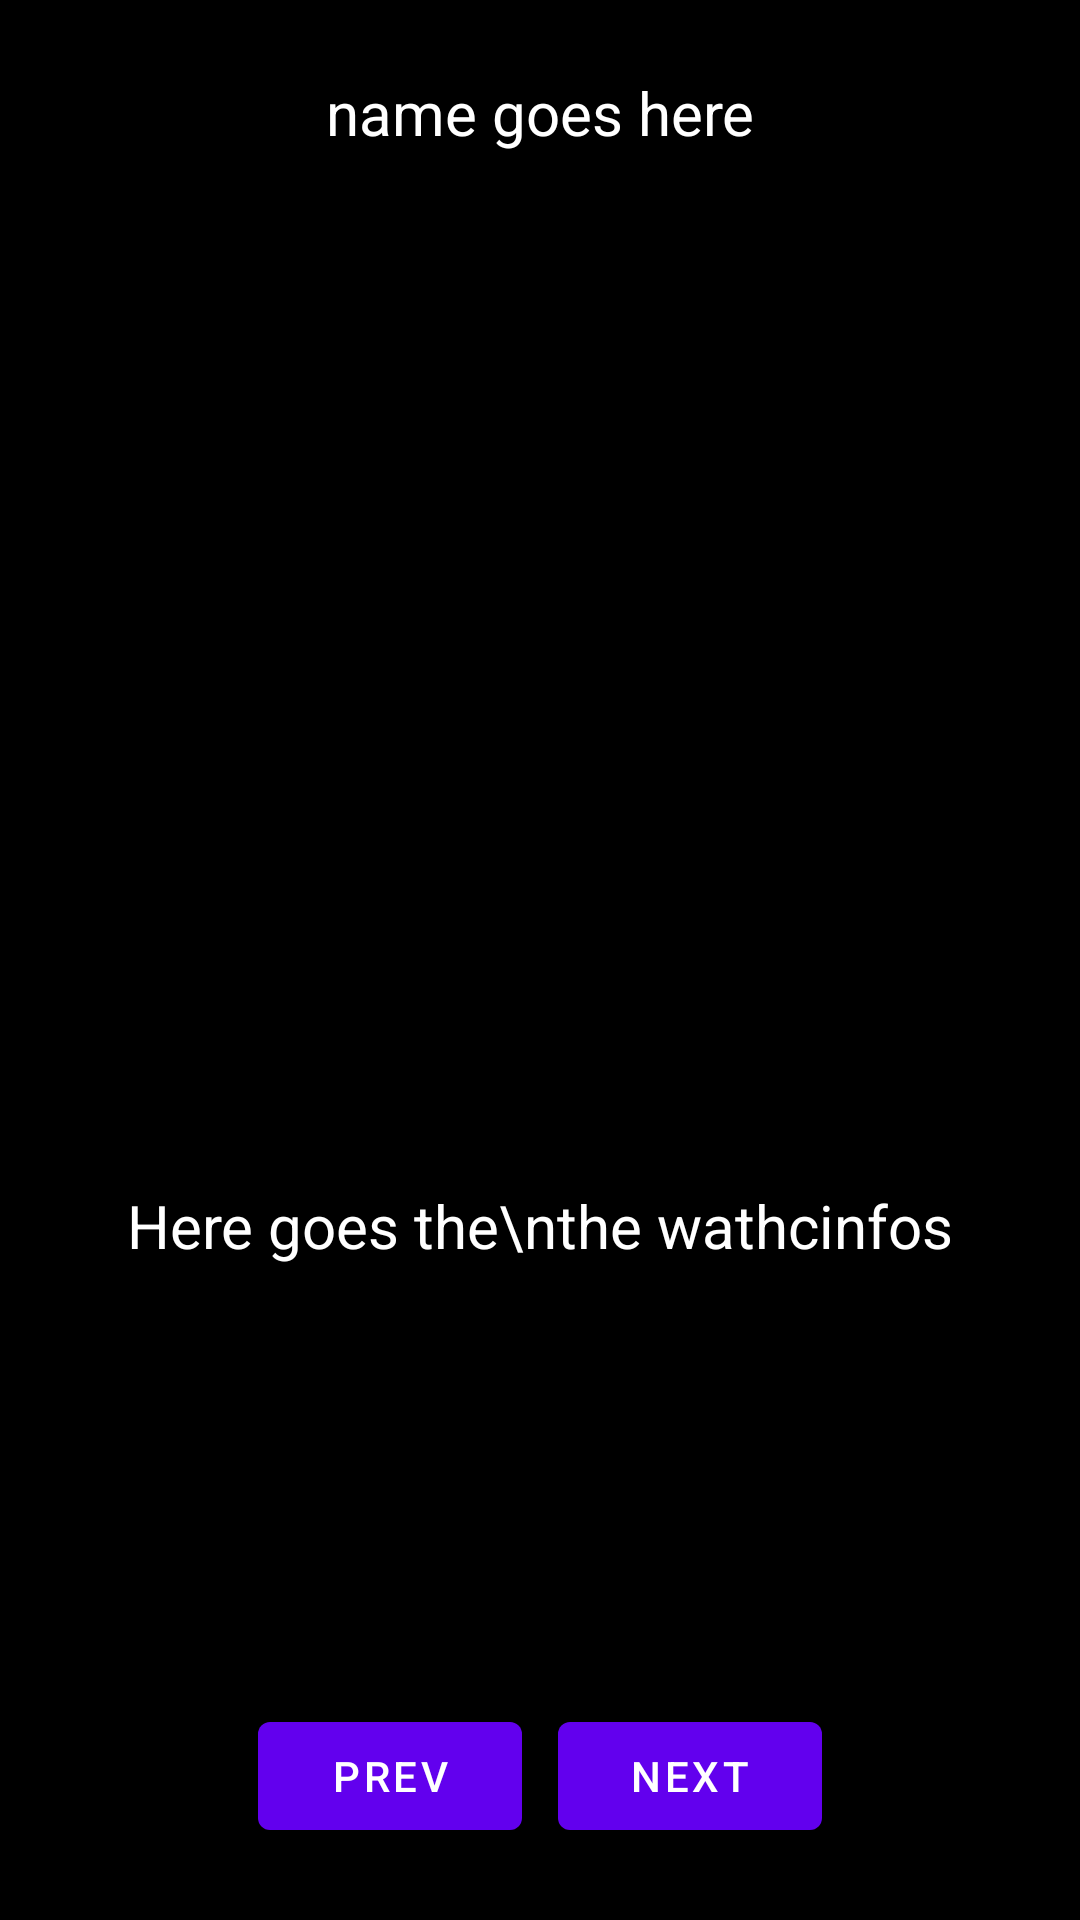

Reconstruct the res/layout file that produces this screen, plus the resources it refers to.
<!-- AndroidManifest.xml: application theme Theme.WatcherApp -->
<!-- res/layout/fragment_series.xml -->
<?xml version="1.0" encoding="utf-8"?>
<androidx.constraintlayout.widget.ConstraintLayout xmlns:android="http://schemas.android.com/apk/res/android"
    xmlns:app="http://schemas.android.com/apk/res-auto"
    xmlns:tools="http://schemas.android.com/tools"
    android:layout_width="match_parent"
    android:layout_height="match_parent"
    android:background="@color/black"
    tools:context=".SeriesFragment">

    <TextView
        android:id="@+id/fragment_series_name"
        android:layout_width="wrap_content"
        android:layout_height="wrap_content"
        android:layout_marginTop="24dp"
        android:text="name goes here"
        android:textColor="@color/white"
        android:textSize="20sp"
        app:layout_constraintEnd_toEndOf="parent"
        app:layout_constraintStart_toStartOf="parent"
        app:layout_constraintTop_toTopOf="parent" />

    <ImageView
        android:id="@+id/fragment_series_image"
        android:layout_width="match_parent"
        android:layout_height="300dp"
        android:layout_marginTop="75dp"
        android:src="@drawable/ic_launcher_background"
        app:layout_constraintEnd_toStartOf="parent"
        app:layout_constraintStart_toStartOf="parent"
        app:layout_constraintTop_toTopOf="parent" />

    <TextView
        android:id="@+id/fragment_series_watchInfo"
        android:layout_width="wrap_content"
        android:layout_height="wrap_content"
        android:layout_marginTop="20dp"
        android:text="Here goes the\nthe wathcinfos"
        android:textColor="@color/white"
        android:textSize="20sp"
        app:layout_constraintEnd_toEndOf="parent"
        app:layout_constraintStart_toStartOf="parent"
        app:layout_constraintTop_toBottomOf="@+id/fragment_series_image" />

    <Button
        android:id="@+id/fragment_series_next"
        android:layout_width="wrap_content"
        android:layout_height="wrap_content"
        android:layout_marginStart="100dp"
        android:layout_marginBottom="24dp"
        android:text="Next"
        app:layout_constraintBottom_toBottomOf="parent"
        app:layout_constraintEnd_toEndOf="parent"
        app:layout_constraintStart_toStartOf="parent" />

    <Button
        android:id="@+id/fragment_series_prev"
        android:layout_width="wrap_content"
        android:layout_height="wrap_content"
        android:layout_marginEnd="100dp"
        android:layout_marginBottom="24dp"
        android:text="Prev"
        app:layout_constraintBottom_toBottomOf="parent"
        app:layout_constraintEnd_toEndOf="parent"
        app:layout_constraintStart_toStartOf="parent" />
</androidx.constraintlayout.widget.ConstraintLayout>
<!-- resources referenced by this layout -->
<resources>
  <color name="black">#FF000000</color>
  <color name="white">#FFFFFFFF</color>
  <style name="Theme.WatcherApp" parent="Theme.MaterialComponents.DayNight.DarkActionBar">
          
          <item name="colorPrimary">@color/purple_500</item>
          <item name="colorPrimaryVariant">@color/purple_700</item>
          <item name="colorOnPrimary">@color/white</item>
          
          <item name="colorSecondary">@color/teal_200</item>
          <item name="colorSecondaryVariant">@color/teal_700</item>
          <item name="colorOnSecondary">@color/black</item>
          
          <item name="android:statusBarColor" tools:targetApi="l">?attr/colorPrimaryVariant</item>
          
      </style>
  <color name="purple_500">#FF6200EE</color>
  <color name="purple_700">#FF3700B3</color>
  <color name="teal_200">#FF03DAC5</color>
  <color name="teal_700">#FF018786</color>
</resources>
